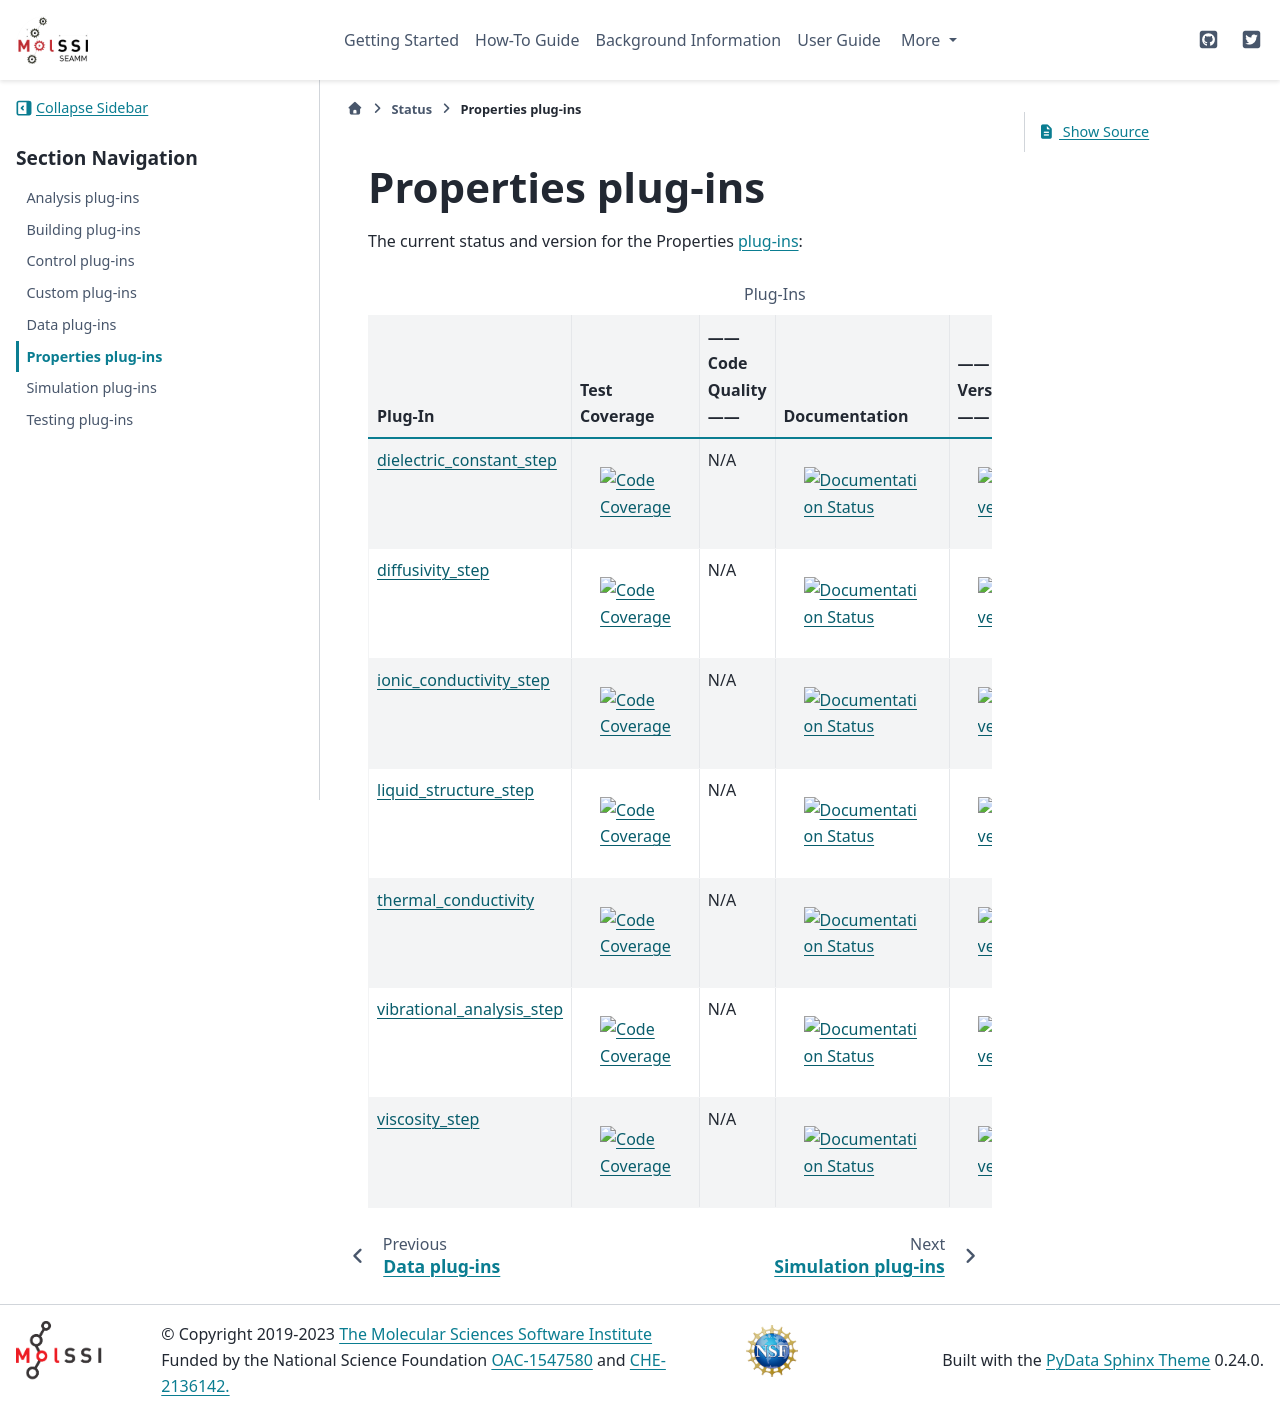

repository: molssi-seamm/molssi-seamm.github.io · page: status/properties.html · generator: sphinx

*******************
Properties plug-ins
*******************

The current status and version for the Properties :term:`plug-ins<plug-in>`:

.. csv-table:: Plug-Ins
   :header-rows: 1

   Plug-In,               "Test Coverage", "------ Code Quality ------", "Documentation", "------ Version ------",    "Downloads"
   dielectric_constant_step_, |dc2|,         N/A,                       |dc4|,        |dc6|,     |dc7|
   diffusivity_step_,     |diff2|,         N/A,                       |diff4|,        |diff6|,     |diff7|
   ionic_conductivity_step_, |ic2|,         N/A,                       |ic4|,        |ic6|,     |ic7|
   liquid_structure_step_, |ls2|,         N/A,                       |ls4|,        |ls6|,     |ls7|
   thermal_conductivity_, |tc2|,         N/A,                       |tc4|,        |tc6|,     |tc7|
   vibrational_analysis_step_, |va2|,         N/A,                       |va4|,        |va6|,     |va7|
   viscosity_step_,       |visc2|,         N/A,                       |visc4|,        |visc6|,     |visc7|


.. diffusivity_step badges

.. _diffusivity_step: https://molssi-seamm.github.io/diffusivity_step/index.html

.. |diff2| image:: https://codecov.io/gh/molssi-seamm/diffusivity_step/branch/main/graph/badge.svg
   :target: https://codecov.io/gh/molssi-seamm/diffusivity_step
   :alt: Code Coverage

.. |diff4| image:: https://github.com/molssi-seamm/diffusivity_step/actions/workflows/Release.yaml/badge.svg
   :target: https://molssi-seamm.github.io/diffusivity_step/index.html
   :alt: Documentation Status

.. |diff6| image:: https://img.shields.io/pypi/v/diffusivity-step.svg
   :target: https://pypi.org/project/diffusivity-step/
   :alt: PyPI version

.. |diff7| image:: https://img.shields.io/pypi/dm/diffusivity-step.svg
   :target: https://pypi.org/project/diffusivity-step/
   :alt: PyPI downloads

.. thermal_conductivity badges

.. _thermal_conductivity: https://molssi-seamm.github.io/thermal_conductivity/index.html

.. |tc2| image:: https://codecov.io/gh/molssi-seamm/thermal_conductivity/branch/main/graph/badge.svg
   :target: https://codecov.io/gh/molssi-seamm/thermal_conductivity
   :alt: Code Coverage

.. |tc4| image:: https://github.com/molssi-seamm/thermal_conductivity/actions/workflows/Release.yaml/badge.svg
   :target: https://molssi-seamm.github.io/thermal_conductivity/index.html
   :alt: Documentation Status

.. |tc6| image:: https://img.shields.io/pypi/v/thermal-conductivity-step.svg
   :target: https://pypi.org/project/thermal-conductivity-step/
   :alt: PyPI version

.. |tc7| image:: https://img.shields.io/pypi/dm/thermal-conductivity-step.svg
   :target: https://pypi.org/project/thermal-conductivity-step/
   :alt: PyPI downloads

.. vibrational_analysis_step badges

.. _vibrational_analysis_step: https://molssi-seamm.github.io/vibrational_analysis_step/index.html

.. |va2| image:: https://codecov.io/gh/molssi-seamm/vibrational_analysis_step/branch/main/graph/badge.svg
   :target: https://codecov.io/gh/molssi-seamm/vibrational_analysis_step
   :alt: Code Coverage

.. |va4| image:: https://github.com/molssi-seamm/vibrational_analysis_step/actions/workflows/Release.yaml/badge.svg
   :target: https://molssi-seamm.github.io/vibrational_analysis_step/index.html
   :alt: Documentation Status

.. |va6| image:: https://img.shields.io/pypi/v/vibrational-analysis-step.svg
   :target: https://pypi.org/project/vibrational-analysis-step/
   :alt: PyPI version

.. |va7| image:: https://img.shields.io/pypi/dm/vibrational-analysis-step.svg
   :target: https://pypi.org/project/vibrational-analysis-step/
   :alt: PyPI downloads

.. viscosity_step badges

.. _viscosity_step: https://molssi-seamm.github.io/viscosity_step/index.html

.. |visc2| image:: https://codecov.io/gh/molssi-seamm/viscosity_step/branch/main/graph/badge.svg
   :target: https://codecov.io/gh/molssi-seamm/viscosity_step
   :alt: Code Coverage

.. |visc4| image:: https://github.com/molssi-seamm/viscosity_step/actions/workflows/Release.yaml/badge.svg
   :target: https://molssi-seamm.github.io/viscosity_step/index.html
   :alt: Documentation Status

.. |visc6| image:: https://img.shields.io/pypi/v/viscosity-step.svg
   :target: https://pypi.org/project/viscosity-step/
   :alt: PyPI version

.. |visc7| image:: https://img.shields.io/pypi/dm/viscosity-step.svg
   :target: https://pypi.org/project/viscosity-step/
   :alt: PyPI downloads

.. liquid_structure_step badges

.. _liquid_structure_step: https://molssi-seamm.github.io/liquid_structure_step/index.html

.. |ls2| image:: https://codecov.io/gh/molssi-seamm/liquid_structure_step/branch/main/graph/badge.svg
   :target: https://codecov.io/gh/molssi-seamm/liquid_structure_step
   :alt: Code Coverage

.. |ls4| image:: https://github.com/molssi-seamm/liquid_structure_step/actions/workflows/Release.yaml/badge.svg
   :target: https://molssi-seamm.github.io/liquid_structure_step/index.html
   :alt: Documentation Status

.. |ls6| image:: https://img.shields.io/pypi/v/liquid-structure-step.svg
   :target: https://pypi.org/project/liquid-structure-step/
   :alt: PyPI version

.. |ls7| image:: https://img.shields.io/pypi/dm/liquid-structure-step.svg
   :target: https://pypi.org/project/liquid-structure-step/
   :alt: PyPI downloads

.. dielectric_constant_step badges

.. _dielectric_constant_step: https://molssi-seamm.github.io/dielectric_constant_step/index.html

.. |dc2| image:: https://codecov.io/gh/molssi-seamm/dielectric_constant_step/branch/main/graph/badge.svg
   :target: https://codecov.io/gh/molssi-seamm/dielectric_constant_step
   :alt: Code Coverage

.. |dc4| image:: https://github.com/molssi-seamm/dielectric_constant_step/actions/workflows/Release.yaml/badge.svg
   :target: https://molssi-seamm.github.io/dielectric_constant_step/index.html
   :alt: Documentation Status

.. |dc6| image:: https://img.shields.io/pypi/v/dielectric-constant-step.svg
   :target: https://pypi.org/project/dielectric-constant-step/
   :alt: PyPI version

.. |dc7| image:: https://img.shields.io/pypi/dm/dielectric-constant-step.svg
   :target: https://pypi.org/project/dielectric-constant-step/
   :alt: PyPI downloads

.. ionic_conductivity_step badges

.. _ionic_conductivity_step: https://molssi-seamm.github.io/ionic_conductivity_step/index.html

.. |ic2| image:: https://codecov.io/gh/molssi-seamm/ionic_conductivity_step/branch/main/graph/badge.svg
   :target: https://codecov.io/gh/molssi-seamm/ionic_conductivity_step
   :alt: Code Coverage

.. |ic4| image:: https://github.com/molssi-seamm/ionic_conductivity_step/actions/workflows/Release.yaml/badge.svg
   :target: https://molssi-seamm.github.io/ionic_conductivity_step/index.html
   :alt: Documentation Status

.. |ic6| image:: https://img.shields.io/pypi/v/ionic-conductivity-step.svg
   :target: https://pypi.org/project/ionic-conductivity-step/
   :alt: PyPI version

.. |ic7| image:: https://img.shields.io/pypi/dm/ionic-conductivity-step.svg
   :target: https://pypi.org/project/ionic-conductivity-step/
   :alt: PyPI downloads
